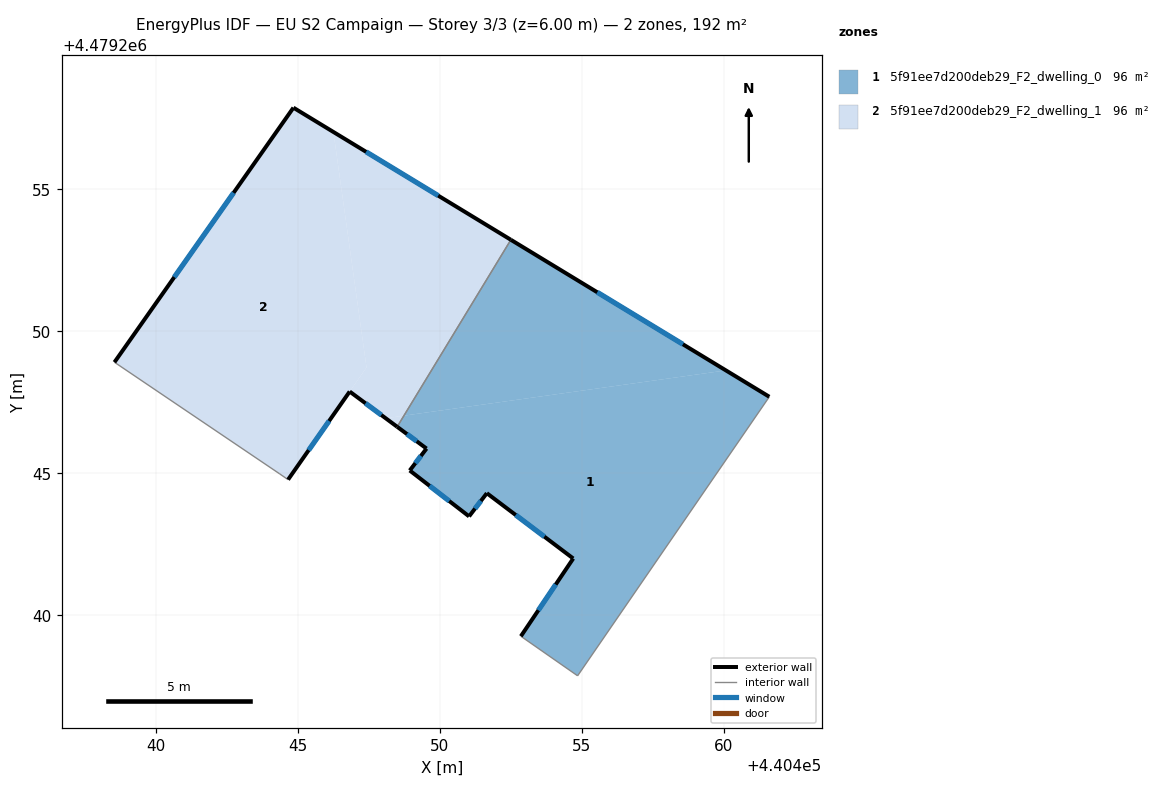
=== STOREY PLAN SPEC (per zone: floor XY polygon, exterior-wall plan segments, windows/doors) ===
zone 1: 5f91ee7d200deb29_F2_dwelling_0  (96.0 m²)
  floor: (440461.60, 4479247.70) (440454.85, 4479237.87) (440454.67, 4479237.99) (440452.85, 4479239.26) (440454.70, 4479242.00) (440451.65, 4479244.30) (440451.03, 4479243.48) (440448.94, 4479245.10) (440449.53, 4479245.87) (440448.50, 4479246.64) (440448.73, 4479247.03) (440460.07, 4479248.62)
  floor: (440460.07, 4479248.62) (440448.73, 4479247.03) (440452.50, 4479253.22)
  exterior wall: (440451.03, 4479243.48) – (440451.65, 4479244.30)  [1.0 m]
    window: (440451.24, 4479243.76) – (440451.44, 4479244.03)  [0.3 m²]
  exterior wall: (440448.94, 4479245.10) – (440451.03, 4479243.48)  [2.6 m]
    window: (440449.64, 4479244.56) – (440450.33, 4479244.02)  [0.9 m²]
  exterior wall: (440449.53, 4479245.87) – (440448.94, 4479245.10)  [1.0 m]
    window: (440449.33, 4479245.61) – (440449.14, 4479245.36)  [0.3 m²]
  exterior wall: (440448.50, 4479246.64) – (440449.53, 4479245.87)  [1.3 m]
    window: (440448.84, 4479246.38) – (440449.18, 4479246.13)  [0.4 m²]
  exterior wall: (440461.60, 4479247.70) – (440452.50, 4479253.22)  [10.6 m]
    window: (440458.56, 4479249.54) – (440455.54, 4479251.38)  [3.5 m²]
  exterior wall: (440454.70, 4479242.00) – (440452.85, 4479239.26)  [3.3 m]
    window: (440454.08, 4479241.08) – (440453.47, 4479240.18)  [1.1 m²]
  exterior wall: (440451.65, 4479244.30) – (440454.70, 4479242.00)  [3.8 m]
    window: (440452.67, 4479243.53) – (440453.68, 4479242.77)  [1.3 m²]
  interior walls: 3
zone 2: 5f91ee7d200deb29_F2_dwelling_1  (96.0 m²)
  floor: (440452.50, 4479253.22) (440448.73, 4479247.03) (440448.09, 4479246.94) (440446.82, 4479247.88) (440447.42, 4479248.73) (440446.25, 4479257.02)
  floor: (440446.25, 4479257.02) (440447.42, 4479248.73) (440444.65, 4479244.78) (440444.36, 4479244.98) (440438.54, 4479248.91) (440444.84, 4479257.88)
  floor: (440448.73, 4479247.03) (440448.50, 4479246.64) (440448.09, 4479246.94)
  exterior wall: (440444.84, 4479257.88) – (440438.54, 4479248.91)  [11.0 m]
    window: (440442.74, 4479254.88) – (440440.65, 4479251.91)  [3.6 m²]
  exterior wall: (440452.50, 4479253.22) – (440444.84, 4479257.88)  [9.0 m]
    window: (440449.94, 4479254.78) – (440447.40, 4479256.32)  [3.0 m²]
  exterior wall: (440446.82, 4479247.88) – (440448.50, 4479246.64)  [2.1 m]
    window: (440447.38, 4479247.46) – (440447.94, 4479247.05)  [0.7 m²]
  exterior wall: (440444.65, 4479244.78) – (440446.82, 4479247.88)  [3.8 m]
    window: (440445.38, 4479245.81) – (440446.10, 4479246.84)  [1.2 m²]
  interior walls: 3

=== DERIVED (storey summary) ===
Building: EU S2 Campaign
Storey: 3 of 3  (floor level z = 6.00 m)
Storey gross floor area: 192.0 m²
Zones on this storey: 2
  - 5f91ee7d200deb29_F2_dwelling_0: floor 96.0 m²; exterior wall 23.7 m (71.1 m²); 7 window(s) 7.8 m²; WWR 11.0%
  - 5f91ee7d200deb29_F2_dwelling_1: floor 96.0 m²; exterior wall 25.8 m (77.4 m²); 4 window(s) 8.5 m²; WWR 11.0%
Zone adjacency (shared interzone walls):
  - 5f91ee7d200deb29_F2_dwelling_0 ↔ 5f91ee7d200deb29_F2_dwelling_1